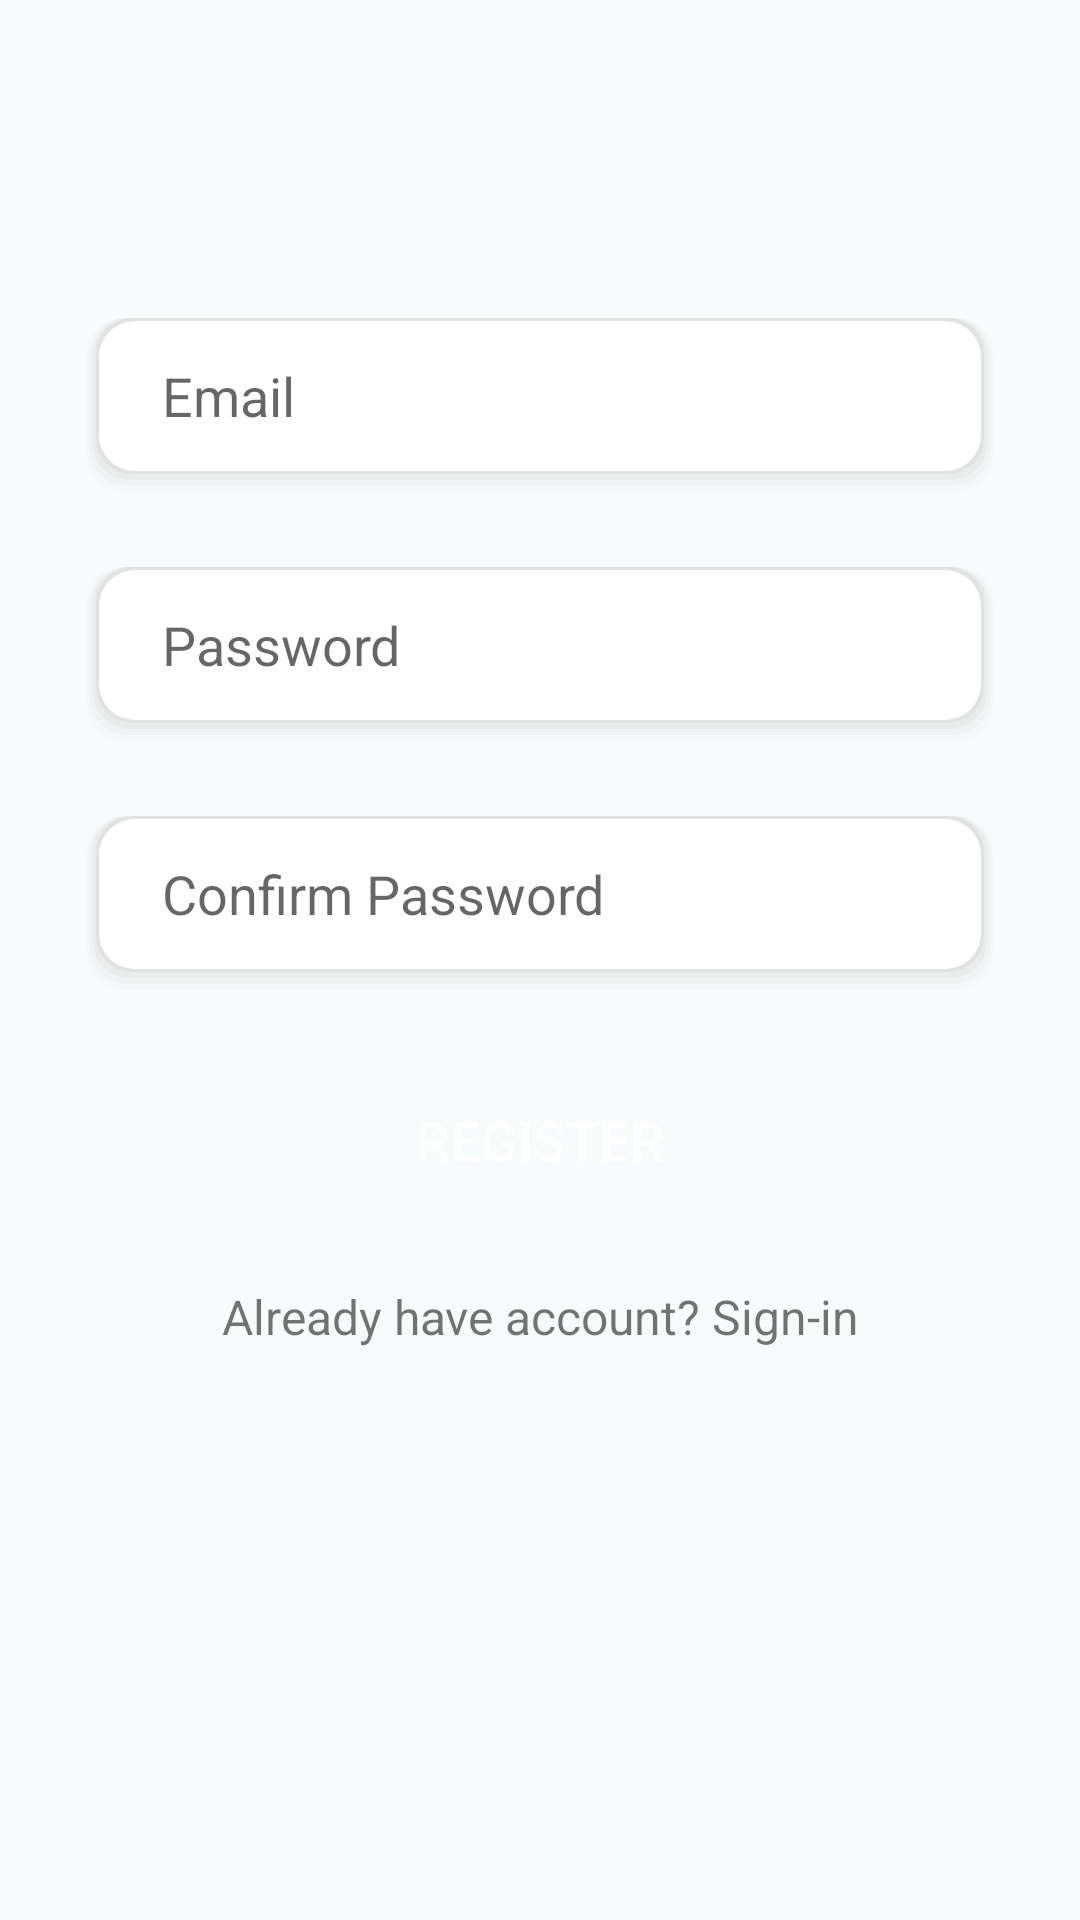

This screen was rendered from an Android layout file. Write that file and the resources it references.
<!-- AndroidManifest.xml: application theme AppTheme -->
<!-- res/layout/activity_sign_up.xml -->
<?xml version="1.0" encoding="utf-8"?>
<LinearLayout xmlns:android="http://schemas.android.com/apk/res/android"
    xmlns:app="http://schemas.android.com/apk/res-auto"
    xmlns:tools="http://schemas.android.com/tools"
    android:layout_width="match_parent"
    android:layout_height="match_parent"
    android:background="@color/mainBackColor"
    tools:context=".LoginActivity">
    <LinearLayout
        android:orientation="vertical"
        android:layout_width="match_parent"
        android:layout_height="wrap_content"
        android:paddingTop="56dp"
        android:paddingLeft="28dp"
        android:paddingRight="28dp">


        <EditText android:id="@+id/input_email"
            android:layout_width="match_parent"
            android:layout_marginTop="50dp"
            android:layout_height="60dp"
            android:background="@drawable/input_component"
            android:paddingStart="26dp"
            android:inputType="textEmailAddress"
            android:hint="Email" />

        
        <EditText android:id="@+id/input_password"
            android:layout_width="match_parent"
            android:layout_marginTop="23dp"
            android:layout_height="60dp"
            android:background="@drawable/input_component"
            android:paddingStart="26dp"
            android:inputType="textPassword"
            android:hint="Password"/>
        <EditText android:id="@+id/input_repeat-password"
            android:layout_width="match_parent"
            android:layout_marginTop="23dp"
            android:layout_height="60dp"
            android:background="@drawable/input_component"
            android:paddingStart="26dp"
            android:inputType="textPassword"
            android:hint="Confirm Password"/>

        <Button
            android:id="@+id/btn_login"
            android:layout_width="match_parent"
            android:layout_height="wrap_content"
            android:layout_marginTop="24dp"
            android:layout_marginBottom="24dp"
            android:textSize="18sp"
            android:textColor="@color/mainWhite"
            android:background="@drawable/button_component"
            android:text="REGISTER"/>

        <TextView
            android:id="@+id/link_signin"
            android:layout_width="fill_parent"
            android:layout_height="wrap_content"
            android:layout_marginBottom="24dp"
            android:text="Already have account? Sign-in"
            android:gravity="center"
            android:textSize="16dip"/>

    </LinearLayout>

</LinearLayout>
<!-- resources referenced by this layout -->
<resources>
  <color name="mainBackColor">#F7FBFB</color>
  <color name="mainWhite">#FFFFFF</color>
  <!-- drawable input_component (drawable) -->
  <?xml version="1.0" encoding="utf-8"?>
  <layer-list xmlns:android="http://schemas.android.com/apk/res/android" >
  
      
      <item>
          <shape>
              <padding
                  android:bottom="2dp"
                  android:left="1dp"
                  android:right="1dp"
                  android:top="0dp" />
  
              <solid android:color="#00CCCCCC" />
  
              <corners android:radius="12dp" />
          </shape>
      </item>
      <item>
          <shape>
              <padding
                  android:bottom="2dp"
                  android:left="1dp"
                  android:right="1dp"
                  android:top="0dp" />
  
              <solid android:color="#10CCCCCC" />
  
              <corners android:radius="12dp" />
          </shape>
      </item>
      <item>
          <shape>
              <padding
                  android:bottom="2dp"
                  android:left="1dp"
                  android:right="1dp"
                  android:top="0dp" />
  
              <solid android:color="#20CCCCCC" />
  
              <corners android:radius="12dp" />
          </shape>
      </item>
      <item>
          <shape>
              <padding
                  android:bottom="2dp"
                  android:left="1dp"
                  android:right="1dp"
                  android:top="0dp" />
  
              <solid android:color="#30CCCCCC" />
  
              <corners android:radius="12dp" />
          </shape>
      </item>
      <item>
          <shape>
              <padding
                  android:bottom="1dp"
                  android:left="1dp"
                  android:right="1dp"
                  android:top="1dp" />
  
              <solid android:color="#50CCCCCC" />
  
              <corners android:radius="12dp" />
          </shape>
      </item>
  
      
      <item>
          <shape xmlns:android="http://schemas.android.com/apk/res/android"
              android:shape="rectangle">
              <solid android:color="@color/mainWhite" />
              <corners android:radius="12dp" />
          </shape>
      </item>
  
  </layer-list>
  <style name="AppTheme" parent="Theme.AppCompat.Light.DarkActionBar">
          
          <item name="colorPrimary">@color/colorPrimary</item>
          <item name="colorPrimaryDark">@color/colorPrimaryDark</item>
          <item name="colorAccent">@color/colorAccent</item>
      </style>
  <color name="colorPrimary">#008577</color>
  <color name="colorPrimaryDark">#00574B</color>
  <color name="colorAccent">#D81B60</color>
</resources>
